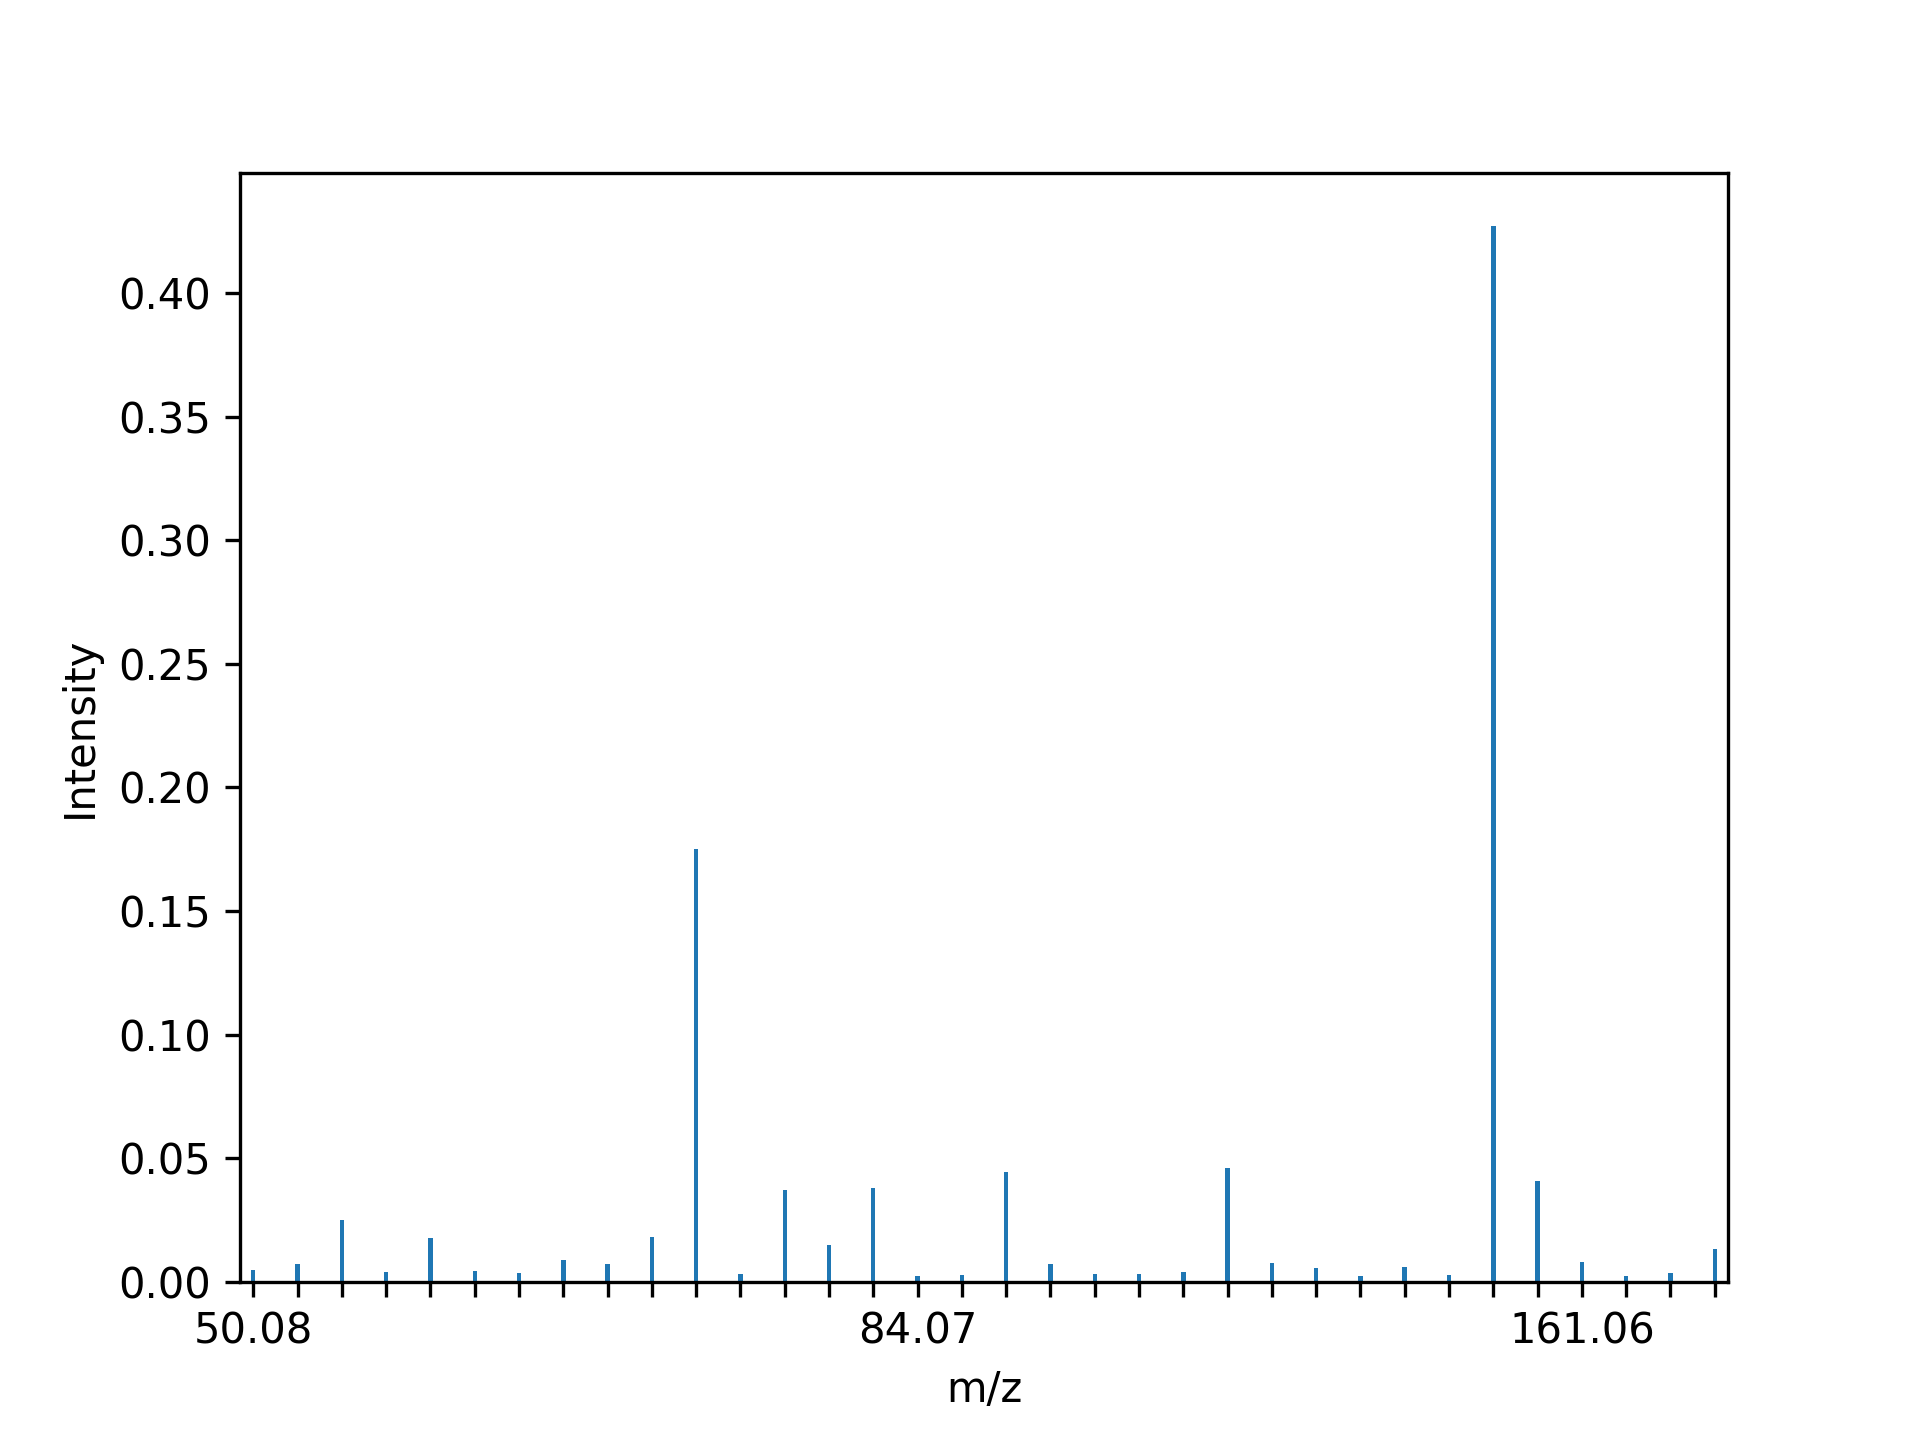

The data file committed next to this chart (first rows):
Id, Mz, Intensity, SpectrumId
63501614, 50.08, 0.004679, 2155637
63501615, 51.01, 0.007255, 2155637
63501616, 52.02, 0.0248, 2155637
63501617, 53.05, 0.003988, 2155637
63501618, 55.11, 0.01783, 2155637
63501619, 56.06, 0.004096, 2155637
63501620, 57.08, 0.003637, 2155637
63501621, 59.03, 0.008634, 2155637
63501622, 69, 0.007312, 2155637
63501623, 73.06, 0.01785, 2155637
63501624, 75.03, 0.1752, 2155637
63501625, 76.03, 0.003101, 2155637
63501626, 77.02, 0.03709, 2155637
63501627, 78.02, 0.0147, 2155637
63501628, 83.07, 0.03802, 2155637
63501629, 84.07, 0.002271, 2155637
63501630, 87.02, 0.002827, 2155637
63501631, 89.04, 0.04418, 2155637
63501632, 91.06, 0.007293, 2155637
63501633, 93.02, 0.003111, 2155637
63501634, 96.99, 0.003133, 2155637
63501635, 101.1, 0.003767, 2155637
63501636, 103, 0.04614, 2155637
63501637, 113.1, 0.007524, 2155637
63501638, 115, 0.005553, 2155637
63501639, 128, 0.002239, 2155637
63501640, 133, 0.006007, 2155637
63501641, 155, 0.002784, 2155637
63501642, 159.1, 0.4274, 2155637
63501643, 160.1, 0.04073, 2155637
63501644, 161.1, 0.007738, 2155637
63501645, 171.1, 0.002249, 2155637
63501646, 185.1, 0.003514, 2155637
63501647, 207.1, 0.01333, 2155637
